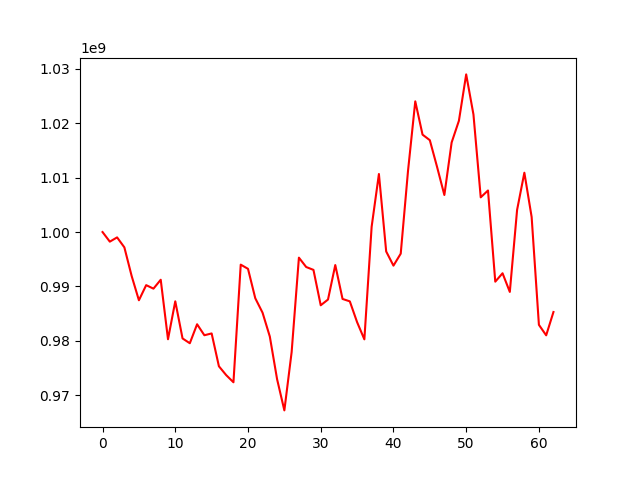

The file beside this chart, header and first rows:
, 0
0, 1000000000
1, 998236460
2, 999019049
3, 997185369
4, 991930154
5, 987455194
6, 990236875
7, 989590761
8, 991229750
9, 980285767
10, 987262443
11, 980434692
12, 979549386
13, 983042351
14, 981021992
15, 981353814
16, 975314467
17, 973689076
18, 972370205
19, 994006043
20, 993236832
21, 987829785
22, 985172962
23, 980781793
24, 972930202
25, 967198551
26, 977920981
27, 995291694
28, 993571859
29, 993043111
30, 986531869
31, 987587581
32, 993932345
33, 987697305
34, 987254368
35, 983431121
36, 980266041
37, 1000971150
38, 1010677227
39, 996432326
40, 993822952
41, 996029651
42, 1011225446
43, 1024037620
44, 1017918574
45, 1016898884
46, 1011964533
47, 1006813849
48, 1016474722
49, 1020469192
50, 1028996862
51, 1021625393
52, 1006385146
53, 1007646530
54, 990876538
55, 992422138
56, 988988606
57, 1004075795
58, 1010916155
59, 1002772408
... 3 more rows
